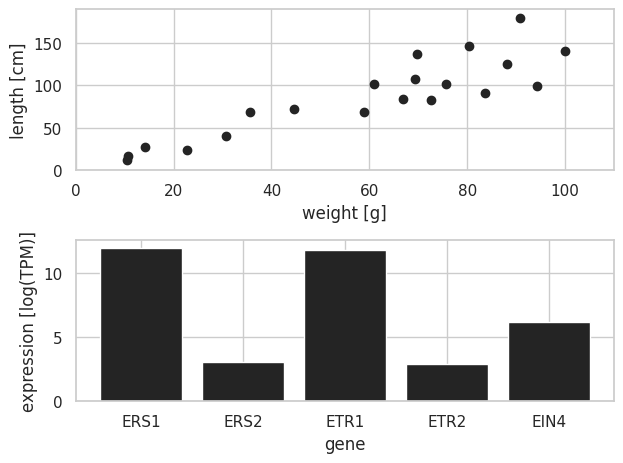

The matplotlib source for this figure:
import pandas as pd
import numpy as np
from matplotlib import pyplot as plt
import seaborn as sns
import time

sns.set()
sns.set_style('whitegrid')
sns.set_palette('gray')

np.random.seed(2018)

fig = plt.figure()

# top
x1 = np.random.uniform(0, 100, 20)
y1 = x1 * np.random.uniform(1, 2, 20)

ax1 = fig.add_subplot(2, 1, 1)
ax1.scatter(x1, y1)
ax1.set_xlabel("weight [g]")
ax1.set_ylabel("length [cm]")
ax1.set_xlim(0, 110)
ax1.set_ylim(0, 190)

# bottom
x2 = np.array(['ERS1', 'ERS2', 'ETR1', 'ETR2', 'EIN4'])
y2 = np.array([12.0, 3.1, 11.8, 2.9, 6.2])
x2_position = np.arange(len(x2))

ax2 = fig.add_subplot(2, 1, 2)
ax2.bar(x2_position, y2, tick_label=x2)
ax2.set_xlabel("gene")
ax2.set_ylabel("expression [log(TPM)]")

# show plots
fig.tight_layout()
fig.show()
time.sleep(2)
